Run: headless pygame with SDL's dummy video driver; simulated clock (each Clock.tick advances the game by its frame time, no real sleeping); random seed 0; keys injected as events and as key.get_pressed() state; no mouse input.
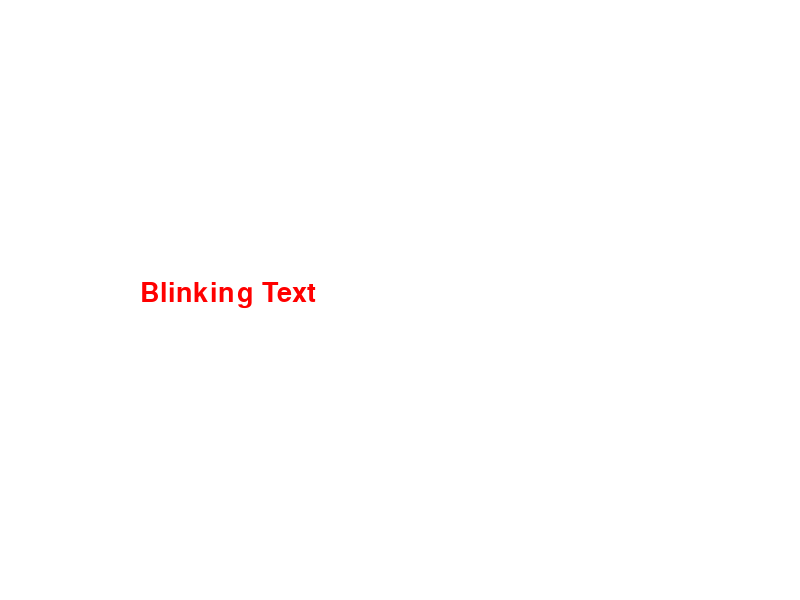
Frame 1 of 4 · flips 1–60 · no input
Frame 2 of 4 · flips 61–180 · tapped SPACE, RETURN · held RIGHT (→), D · screen unchanged from frame 1, image omitted
Frame 3 of 4 · flips 181–300 · held DOWN (↓), S · screen unchanged from frame 2, image omitted
Frame 4 of 4 · flips 301–420 · held LEFT (←), A, UP (↑), W · screen unchanged from frame 3, image omitted

The pygame program that drew these frames:

import pygame
import time

pygame.init()

# 화면 크기 설정
screen_width = 800
screen_height = 600
screen = pygame.display.set_mode((screen_width, screen_height))

# 폰트 설정
font_size = 40
font = pygame.font.Font(None, font_size)

# 텍스트 내용 및 위치 설정
text_content = "Blinking Text"
text_x = screen_width // 2 - font_size * len(text_content) // 2
text_y = screen_height // 2 - font_size // 2

# 깜빡이는 텍스트 표시 여부 설정
show_text = True
blink_interval = 0.5  # 깜빡이는 간격(초)
blink_step = 1

# 게임 루프
running = True
last_blink_time = time.time()

while running:
    for event in pygame.event.get():
        if event.type == pygame.QUIT:
            running = False

    # 현재 시간과 마지막 깜빡이는 시간 비교
    current_time = time.time()
    if current_time - last_blink_time >= blink_interval:
        show_text = not show_text
        last_blink_time = current_time

    screen.fill((255, 255, 255))  # 화면을 흰색으로 지움

    if show_text:
        # 텍스트를 화면에 표시
        text_surface = font.render(text_content, True, (255, 0, 0))
        screen.blit(text_surface, (text_x, text_y))

    pygame.display.flip()

pygame.quit()
